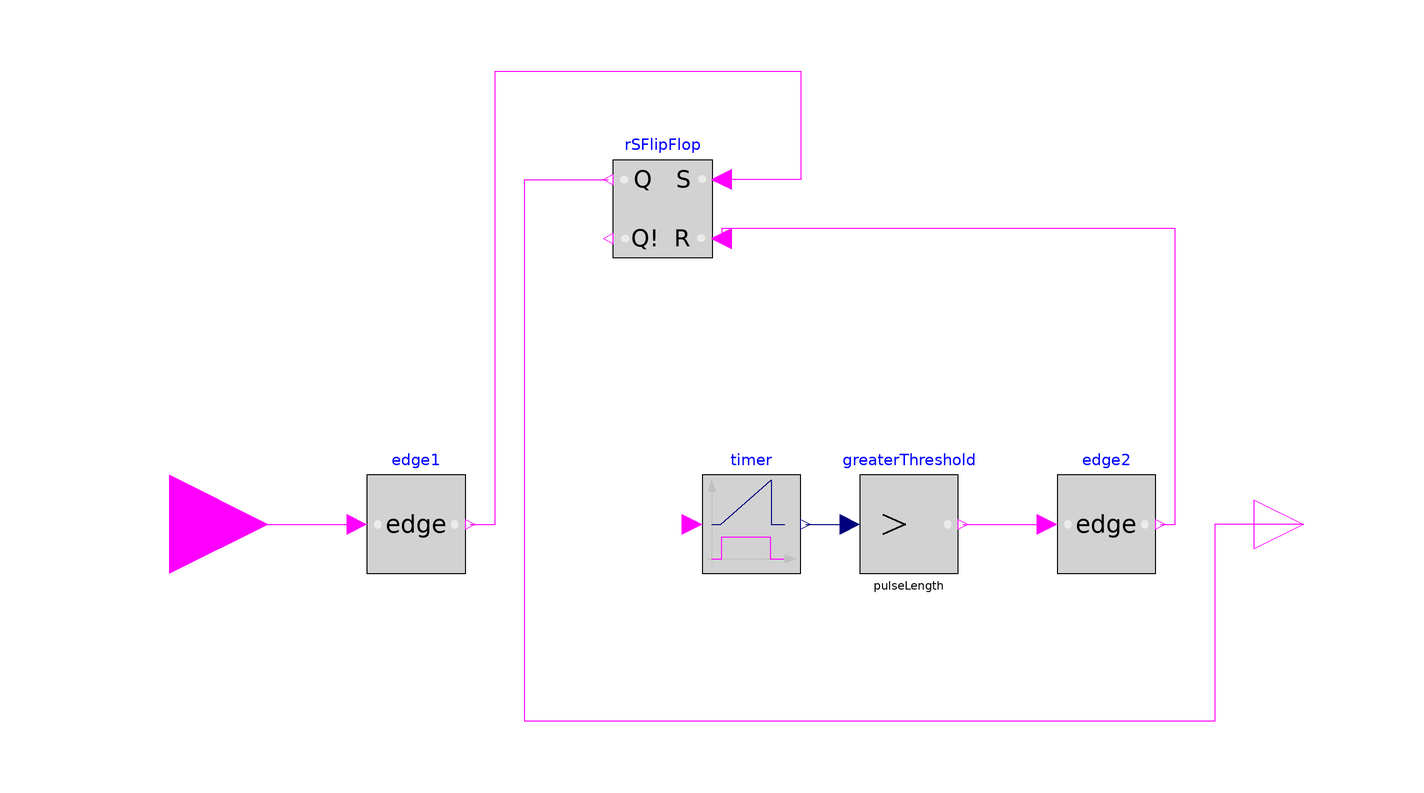

This picture is the connection diagram that the Modelica source below describes through its graphical annotations.

model DelayedPulse
  Modelica.Blocks.Logical.Edge edge1
    annotation (Placement(transformation(extent={{-80,-10},{-60,10}})));
  Modelica.Blocks.Logical.Timer timer
    annotation (Placement(transformation(extent={{-12,-10},{8,10}})));
  Modelica.Blocks.Logical.GreaterThreshold greaterThreshold(threshold=
        pulseLength)
    annotation (Placement(transformation(extent={{20,-10},{40,10}})));
  Modelica.Blocks.Logical.Edge edge2
    annotation (Placement(transformation(extent={{60,-10},{80,10}})));
  Modelica.Blocks.Logical.RSFlipFlop rSFlipFlop
    annotation (Placement(transformation(extent={{-10,54},{-30,74}})));
  Modelica.Blocks.Interfaces.BooleanInput u
    annotation (Placement(transformation(extent={{-140,-20},{-100,20}})));
  Modelica.Blocks.Interfaces.BooleanOutput y
    annotation (Placement(transformation(extent={{100,-10},{120,10}})));
  parameter Real pulseLength=0 "Length of the pulse";
equation
  connect(edge2.y, rSFlipFlop.R) annotation (Line(points={{81,0},{84,0},{84,60},
          {-8,60},{-8,58}}, color={255,0,255}));
  connect(greaterThreshold.y, edge2.u)
    annotation (Line(points={{41,0},{49.5,0},{58,0}}, color={255,0,255}));
  connect(timer.y, greaterThreshold.u)
    annotation (Line(points={{9,0},{9,0},{18,0}}, color={0,0,127}));
  connect(edge1.y, rSFlipFlop.S) annotation (Line(points={{-59,0},{-54,0},{-54,
          92},{8,92},{8,70},{-8,70}}, color={255,0,255}));
  connect(u, edge1.u)
    annotation (Line(points={{-120,0},{-120,0},{-82,0}}, color={255,0,255}));
  connect(y, rSFlipFlop.Q) annotation (Line(points={{110,0},{92,0},{92,-40},{
          -48,-40},{-48,70},{-31,70}}, color={255,0,255}));
  annotation (Icon(coordinateSystem(preserveAspectRatio=false)), Diagram(
        coordinateSystem(preserveAspectRatio=false)));
end DelayedPulse;